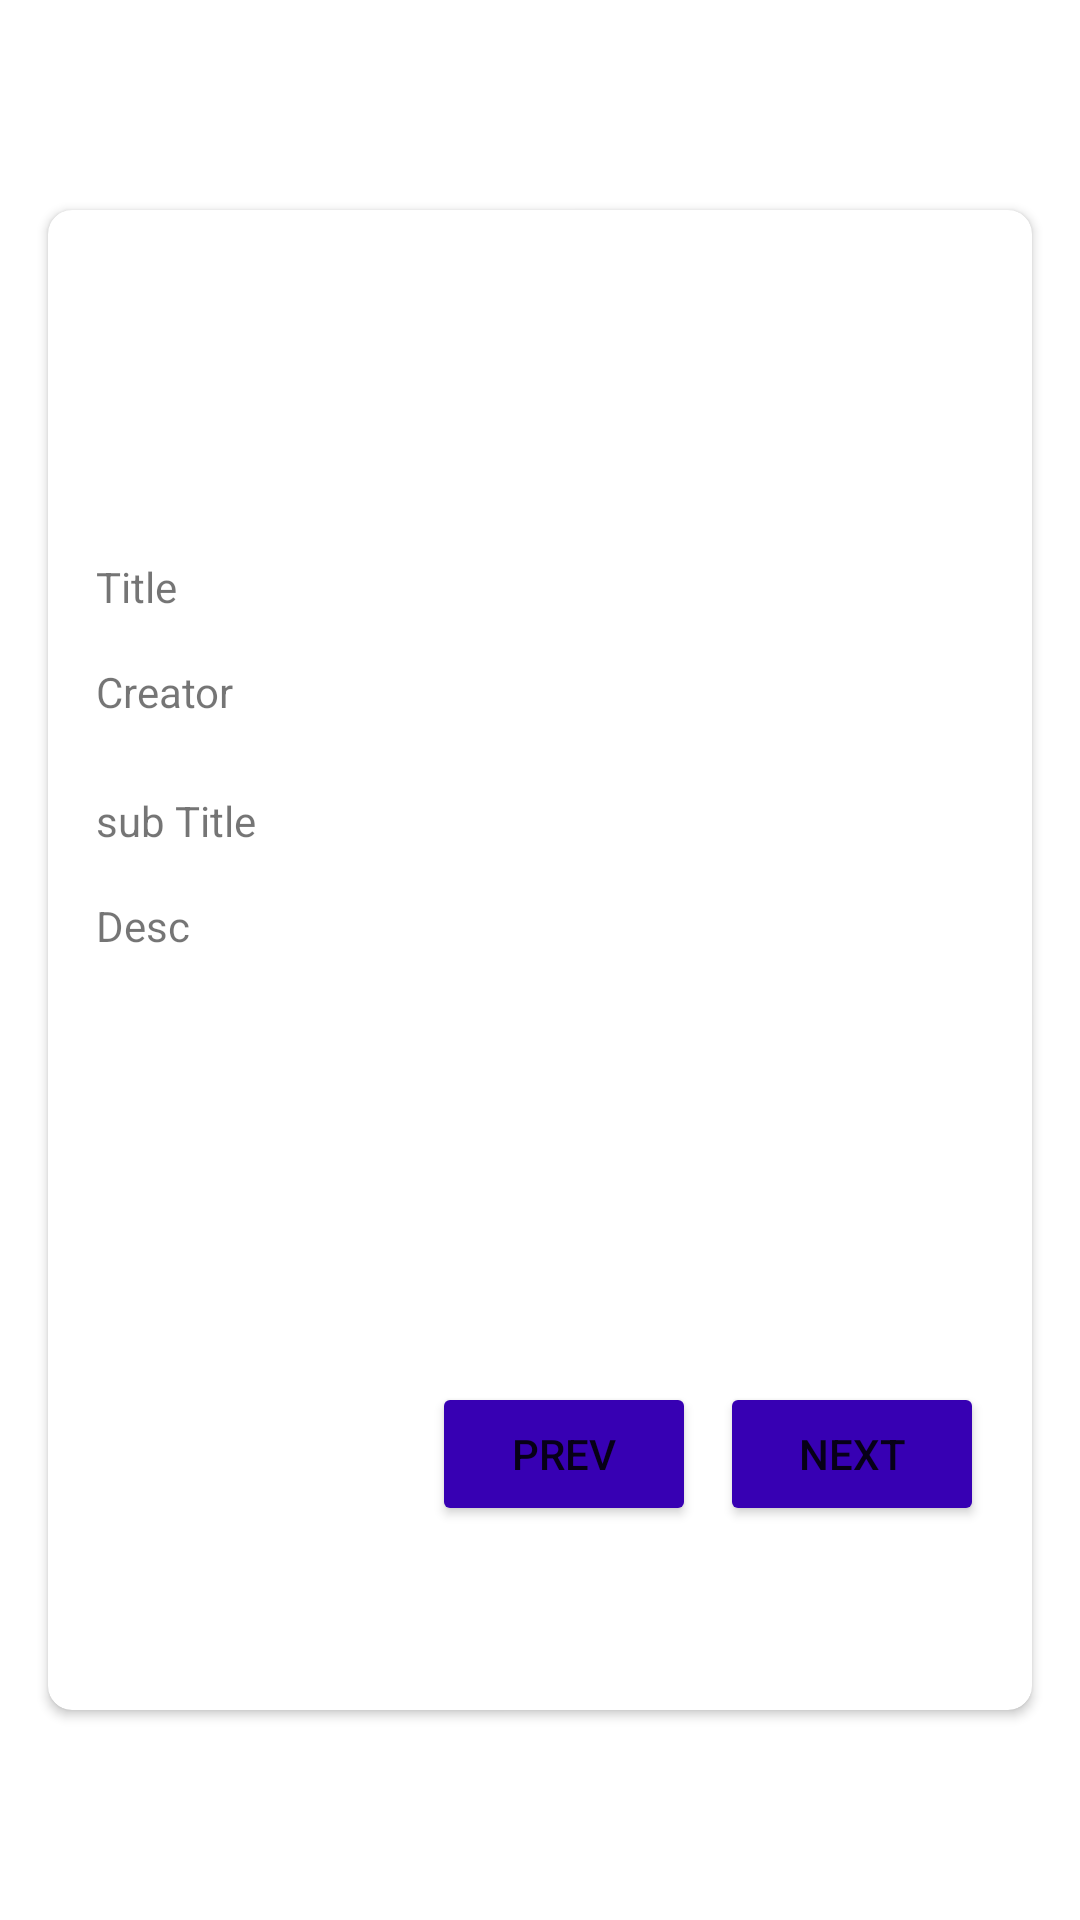

Write the Android layout XML for this screen, with the resource values it uses.
<!-- AndroidManifest.xml: application theme Theme.UtsANMP_160421140 -->
<!-- res/layout/fragment_read.xml -->
<?xml version="1.0" encoding="utf-8"?>
<FrameLayout xmlns:android="http://schemas.android.com/apk/res/android"
    xmlns:app="http://schemas.android.com/apk/res-auto"
    xmlns:tools="http://schemas.android.com/tools"
    android:layout_width="match_parent"
    android:layout_height="match_parent"
    tools:context=".view.ReadFragment">

    <androidx.constraintlayout.widget.ConstraintLayout
        android:layout_width="match_parent"
        android:layout_height="match_parent">

        <androidx.cardview.widget.CardView
            android:layout_width="0dp"
            android:layout_height="500dp"
            android:layout_marginStart="16dp"
            android:layout_marginTop="16dp"
            android:layout_marginEnd="16dp"
            android:layout_marginBottom="16dp"
            app:cardCornerRadius="8dp"
            app:cardElevation="2dp"
            app:layout_constraintBottom_toBottomOf="parent"
            app:layout_constraintEnd_toEndOf="parent"
            app:layout_constraintStart_toStartOf="parent"
            app:layout_constraintTop_toTopOf="parent" >

            <androidx.constraintlayout.widget.ConstraintLayout
                android:layout_width="match_parent"
                android:layout_height="match_parent">

                <ImageView
                    android:id="@+id/imageRead"
                    android:layout_width="0dp"
                    android:layout_height="100dp"
                    android:scaleType="centerCrop"
                    app:layout_constraintEnd_toEndOf="parent"
                    app:layout_constraintStart_toStartOf="parent"
                    app:layout_constraintTop_toTopOf="parent"
                    tools:src="@tools:sample/avatars" />

                <TextView
                    android:id="@+id/txtTitleView"
                    android:layout_width="wrap_content"
                    android:layout_height="19dp"
                    android:layout_marginStart="16dp"
                    android:layout_marginTop="16dp"
                    android:text="Title"
                    app:layout_constraintStart_toStartOf="parent"
                    app:layout_constraintTop_toBottomOf="@+id/imageRead" />

                <TextView
                    android:id="@+id/txtCreatorView"
                    android:layout_width="wrap_content"
                    android:layout_height="wrap_content"
                    android:layout_marginStart="16dp"
                    android:layout_marginTop="16dp"
                    android:text="Creator"
                    app:layout_constraintStart_toStartOf="parent"
                    app:layout_constraintTop_toBottomOf="@+id/txtTitleView" />

                <TextView
                    android:id="@+id/txtSubTitleView"
                    android:layout_width="wrap_content"
                    android:layout_height="wrap_content"
                    android:layout_marginStart="16dp"
                    android:layout_marginTop="24dp"
                    android:text="sub Title"
                    app:layout_constraintStart_toStartOf="parent"
                    app:layout_constraintTop_toBottomOf="@+id/txtCreatorView" />

                <TextView
                    android:id="@+id/txtDescView"
                    android:layout_width="0dp"
                    android:layout_height="100dp"
                    android:layout_marginStart="16dp"
                    android:layout_marginTop="16dp"
                    android:layout_marginEnd="16dp"
                    android:text="Desc"
                    app:layout_constraintEnd_toEndOf="parent"
                    app:layout_constraintStart_toStartOf="parent"
                    app:layout_constraintTop_toBottomOf="@+id/txtSubTitleView" />

                <Button
                    android:id="@+id/btnNext"
                    android:layout_width="wrap_content"
                    android:layout_height="wrap_content"
                    android:layout_marginTop="16dp"
                    android:layout_marginEnd="16dp"
                    android:layout_marginBottom="16dp"
                    android:backgroundTint="@color/purple_700"
                    android:text="Next"
                    app:layout_constraintBottom_toBottomOf="parent"
                    app:layout_constraintEnd_toEndOf="parent"
                    app:layout_constraintTop_toBottomOf="@+id/txtDescView" />

                <Button
                    android:id="@+id/btnPrev"
                    android:layout_width="wrap_content"
                    android:layout_height="wrap_content"
                    android:layout_marginTop="16dp"
                    android:layout_marginEnd="8dp"
                    android:layout_marginBottom="16dp"
                    android:backgroundTint="@color/purple_700"
                    android:text="Prev"
                    app:layout_constraintBottom_toBottomOf="parent"
                    app:layout_constraintEnd_toStartOf="@+id/btnNext"
                    app:layout_constraintTop_toBottomOf="@+id/txtDescView" />

            </androidx.constraintlayout.widget.ConstraintLayout>
        </androidx.cardview.widget.CardView>
    </androidx.constraintlayout.widget.ConstraintLayout>
</FrameLayout>
<!-- resources referenced by this layout -->
<resources>
  <style name="Theme.UtsANMP_160421140" parent="Theme.MaterialComponents.DayNight.DarkActionBar">
          
          <item name="colorPrimary">@color/purple_500</item>
          <item name="colorPrimaryVariant">@color/purple_700</item>
          <item name="colorOnPrimary">@color/white</item>
          
          <item name="colorSecondary">@color/teal_200</item>
          <item name="colorSecondaryVariant">@color/teal_700</item>
          <item name="colorOnSecondary">@color/black</item>
          
          <item name="android:statusBarColor">?attr/colorPrimaryVariant</item>
          
      </style>
  <!-- not gathered from this repository: default colours our renderer supplied (Android Studio template values) -->
  <color name="purple_500">#FF6200EE</color>
  <color name="purple_700">#FF3700B3</color>
  <color name="teal_200">#FF03DAC5</color>
  <color name="teal_700">#FF018786</color>
  <color name="black">#FF000000</color>
  <color name="white">#FFFFFFFF</color>
</resources>
